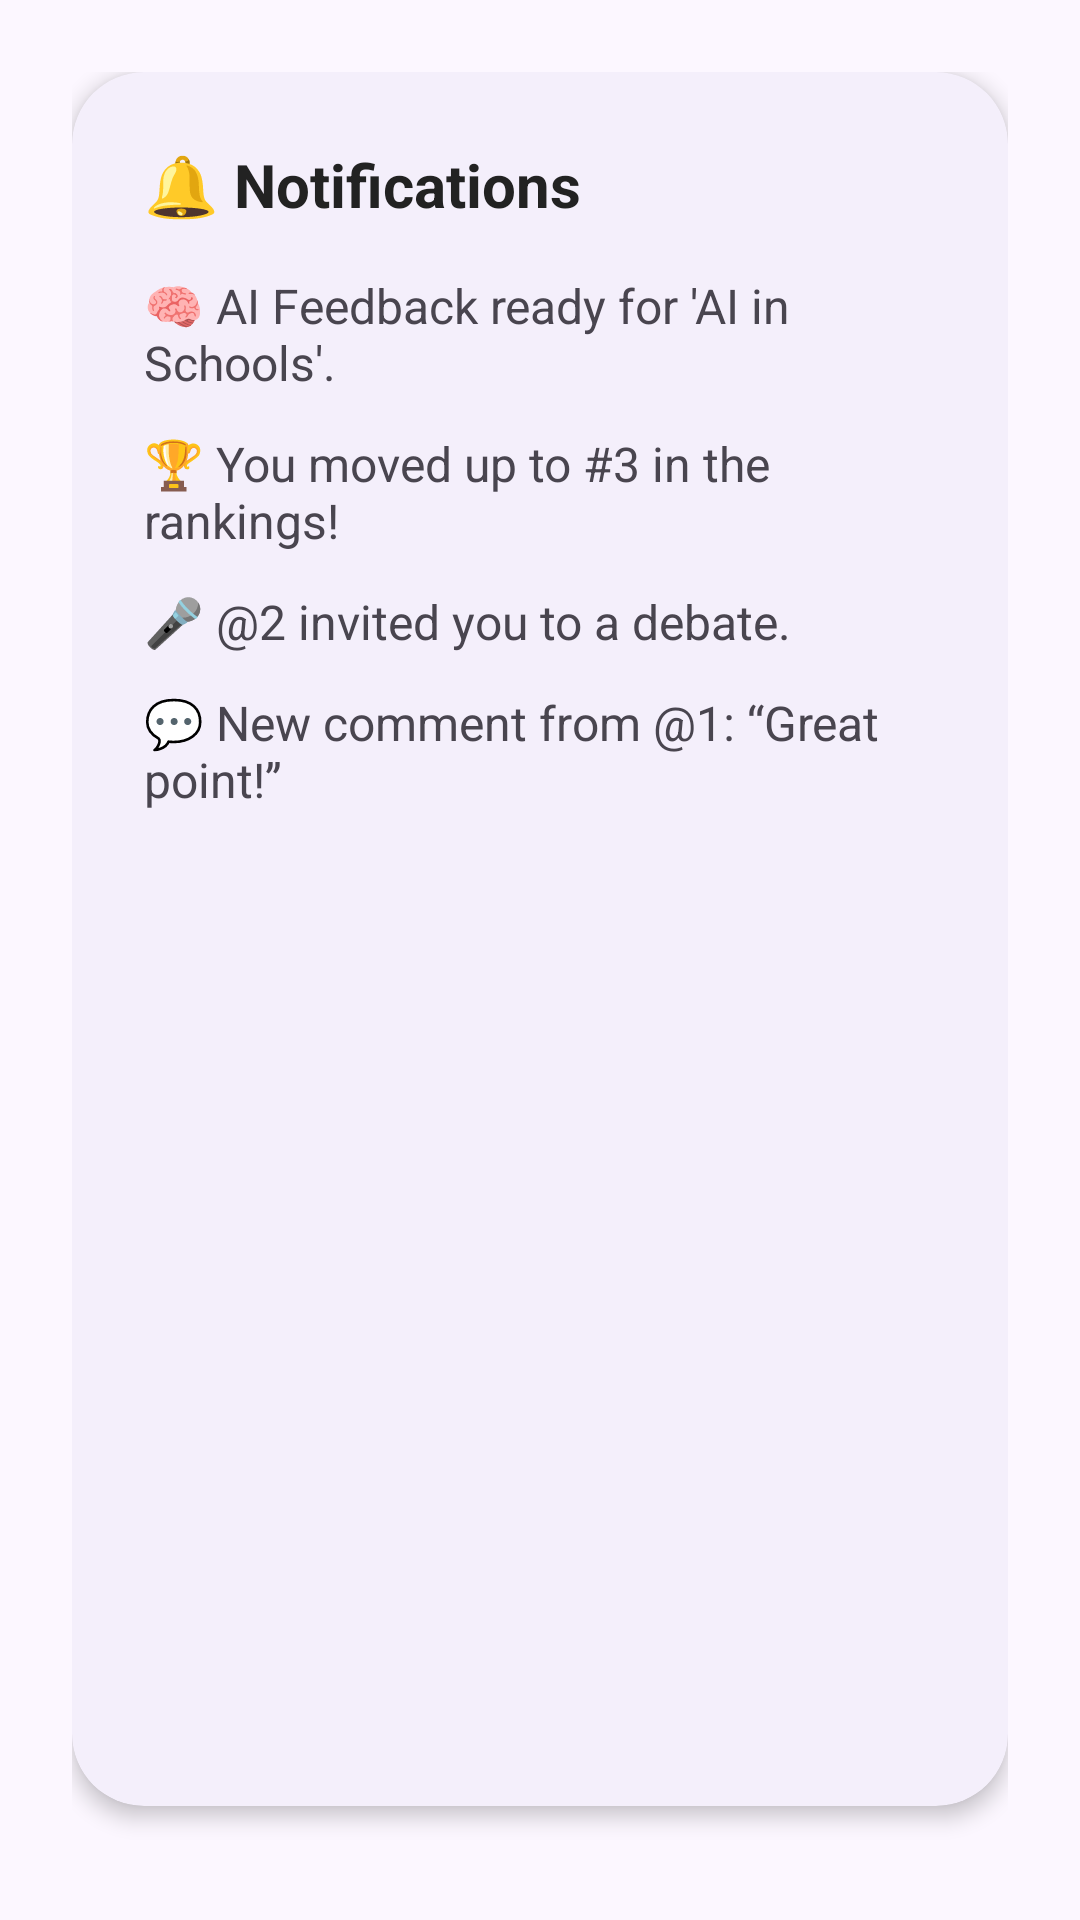

Layout XML and referenced resources for this Android screen:
<!-- AndroidManifest.xml: application theme Theme.VirtualDebatePlatform -->
<!-- res/layout/fragment_notifications.xml -->
<?xml version="1.0" encoding="utf-8"?>
<androidx.constraintlayout.widget.ConstraintLayout xmlns:android="http://schemas.android.com/apk/res/android"
    xmlns:app="http://schemas.android.com/apk/res-auto"
    android:layout_width="match_parent"
    android:layout_height="match_parent"
    android:background="#FCF7FF"
    android:padding="24dp">

    <androidx.cardview.widget.CardView
        android:layout_width="0dp"
        android:layout_height="wrap_content"
        app:cardCornerRadius="24dp"
        app:cardElevation="4dp"
        app:cardBackgroundColor="#F4EFFB"
        app:layout_constraintTop_toTopOf="parent"
        app:layout_constraintStart_toStartOf="parent"
        app:layout_constraintEnd_toEndOf="parent">

        <LinearLayout
            android:layout_width="match_parent"
            android:layout_height="578dp"
            android:orientation="vertical"
            android:padding="24dp">

            <TextView
                android:layout_width="wrap_content"
                android:layout_height="wrap_content"
                android:text="🔔 Notifications"
                android:textColor="#222"
                android:textSize="20sp"
                android:textStyle="bold" />

            <TextView
                android:layout_width="wrap_content"
                android:layout_height="wrap_content"
                android:layout_marginTop="16dp"
                android:text="🧠 AI Feedback ready for 'AI in Schools'."
                android:textSize="16sp" />

            <TextView
                android:layout_width="wrap_content"
                android:layout_height="wrap_content"
                android:layout_marginTop="12dp"
                android:text="🏆 You moved up to #3 in the rankings!"
                android:textSize="16sp" />

            <TextView
                android:layout_width="wrap_content"
                android:layout_height="wrap_content"
                android:layout_marginTop="12dp"
                android:text="🎤 @2 invited you to a debate."
                android:textSize="16sp" />

            <TextView
                android:layout_width="wrap_content"
                android:layout_height="wrap_content"
                android:layout_marginTop="12dp"
                android:text="💬 New comment from @1: “Great point!”"
                android:textSize="16sp" />

        </LinearLayout>
    </androidx.cardview.widget.CardView>

</androidx.constraintlayout.widget.ConstraintLayout>
<!-- resources referenced by this layout -->
<resources>
  <style name="Theme.VirtualDebatePlatform" parent="Base.Theme.VirtualDebatePlatform" />
  <style name="Base.Theme.VirtualDebatePlatform" parent="Theme.Material3.DayNight.NoActionBar">
          
          
      </style>
</resources>
